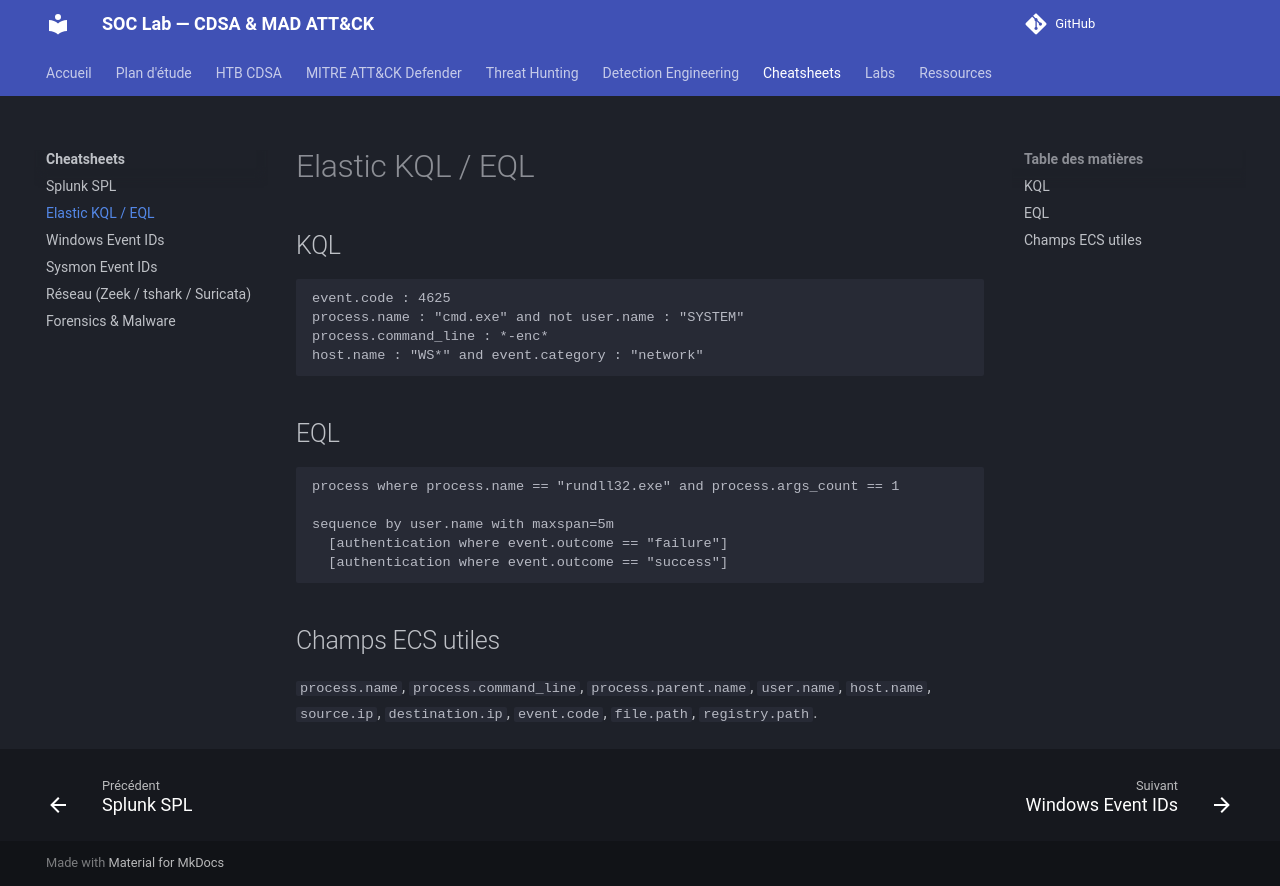

repository: TommyWeemox/HTB_CDSA_TR · page: cheatsheets/elastic/index.html · generator: mkdocs

# Elastic KQL / EQL

## KQL

```
event.code : 4625
process.name : "cmd.exe" and not user.name : "SYSTEM"
process.command_line : *-enc*
host.name : "WS*" and event.category : "network"
```

## EQL

```eql
process where process.name == "rundll32.exe" and process.args_count == 1

sequence by user.name with maxspan=5m
  [authentication where event.outcome == "failure"]
  [authentication where event.outcome == "success"]
```

## Champs ECS utiles

`process.name`, `process.command_line`, `process.parent.name`, `user.name`, `host.name`, `source.ip`, `destination.ip`, `event.code`, `file.path`, `registry.path`.
